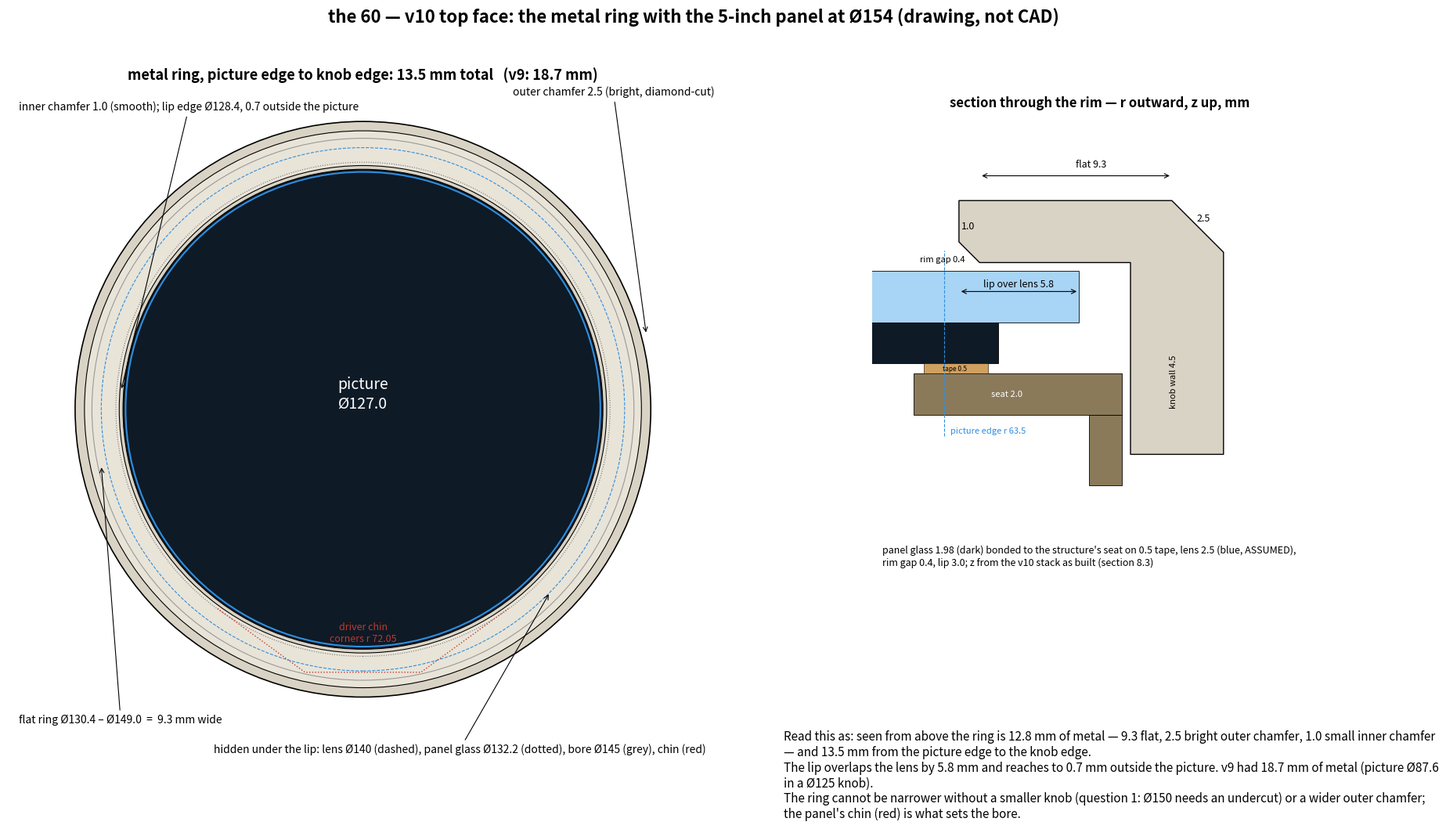

This chart was generated by the following Python code:
"""the 60 v10 - top ring drawing (Ø154, plain bore). Not CAD; numbers from V10-SPECIFICATION.md section 8.1."""
import matplotlib
matplotlib.use("Agg")
import matplotlib.pyplot as plt
from matplotlib.patches import Circle, Polygon, Rectangle

R_KNOB, CH_OUT, CH_IN = 77.0, 2.5, 1.0
R_PIC, R_LIP = 63.5, 64.2
R_LENS, R_GLASS, R_CHIN, R_BORE = 70.0, 66.1, 72.05, 72.5
flat = R_KNOB - CH_OUT - (R_LIP + CH_IN)
metal = R_KNOB - R_LIP
total = R_KNOB - R_PIC

fig = plt.figure(figsize=(19.2, 10.8), dpi=100)
fig.suptitle("the 60 — v10 top face: the metal ring with the 5-inch panel at Ø154 (drawing, not CAD)", fontsize=16, weight="bold", y=0.975)

ax = fig.add_axes([0.03, 0.08, 0.5, 0.84]); ax.set_aspect("equal"); ax.axis("off")
ax.set_xlim(-95, 95); ax.set_ylim(-95, 95)
ax.add_patch(Circle((0, 0), R_KNOB, fc="#d9d3c5", ec="k", lw=1.2))
ax.add_patch(Circle((0, 0), R_KNOB - CH_OUT, fc="#e9e4d8", ec="k", lw=0.8))
ax.add_patch(Circle((0, 0), R_LIP + CH_IN, fc="#d9d3c5", ec="k", lw=0.8))
ax.add_patch(Circle((0, 0), R_LIP, fc="#0e1a26", ec="k", lw=0.8))
ax.add_patch(Circle((0, 0), R_PIC, fc="#0e1a26", ec="#2f8fe0", lw=1.5))
for r, ls, c, lab in [(R_LENS, "--", "#2f8fe0", "lens Ø140 (ASSUMED)"), (R_GLASS, ":", "#777", "panel glass Ø132.2"), (R_BORE, "-", "#999", "knob bore Ø145")]:
    ax.add_patch(Circle((0, 0), r, fc="none", ec=c, lw=0.8, ls=ls))
# chin outline (hidden under the wall)
chin = Polygon([(-38.88, -53.33), (-15.52, -70.36), (15.52, -70.36), (38.88, -53.33)], closed=False, fc="none", ec="#c0392b", lw=1.0, ls=":")
ax.add_patch(chin)
ax.text(0, -60, "driver chin\ncorners r 72.05", color="#c0392b", ha="center", va="center", fontsize=9)
ax.text(0, 4, "picture\nØ127.0", color="w", ha="center", va="center", fontsize=14)
ax.text(0, 88, f"metal ring, picture edge to knob edge: {total:.1f} mm total   (v9: 18.7 mm)", ha="center", fontsize=13, weight="bold")
ax.annotate("outer chamfer 2.5 (bright, diamond-cut)", xy=(R_KNOB - 1.2, 20), xytext=(40, 84), fontsize=10, arrowprops=dict(arrowstyle="->", lw=0.8))
ax.annotate("inner chamfer 1.0 (smooth); lip edge Ø128.4, 0.7 outside the picture", xy=(-64.7, 5), xytext=(-92, 80), fontsize=10, arrowprops=dict(arrowstyle="->", lw=0.8))
ax.annotate(f"flat ring Ø{2*(R_LIP+CH_IN):.1f} – Ø{2*(R_KNOB-CH_OUT):.1f}  =  {flat:.1f} mm wide", xy=(-70, -15), xytext=(-92, -84), fontsize=10, arrowprops=dict(arrowstyle="->", lw=0.8))
ax.annotate("hidden under the lip: lens Ø140 (dashed), panel glass Ø132.2 (dotted), bore Ø145 (grey), chin (red)", xy=(50, -49), xytext=(-40, -92), fontsize=10, arrowprops=dict(arrowstyle="->", lw=0.8))

# section
bx = fig.add_axes([0.56, 0.30, 0.42, 0.55]); bx.set_aspect("equal"); bx.axis("off")
bx.set_title("section through the rim — r outward, z up, mm", fontsize=12, weight="bold")
z_glass0, z_glass1 = 30.9, 32.88; z_lens1 = 35.38; z_lip0 = 35.78; z_top = 38.78; z_seat0, z_seat1 = 28.4, 30.4
bx.set_xlim(60, 82); bx.set_ylim(20.5, 43)
bx.add_patch(Rectangle((R_PIC - 4, z_glass0), R_GLASS - R_PIC + 4, z_glass1 - z_glass0, fc="#0e1a26", ec="k", lw=0.6))
bx.add_patch(Rectangle((R_PIC - 4, z_glass1), R_LENS - R_PIC + 4, z_lens1 - z_glass1, fc="#a8d4f5", ec="k", lw=0.6))
bx.add_patch(Rectangle((62.0, z_seat0), 72.1 - 62.0, z_seat1 - z_seat0, fc="#8a7a5a", ec="k", lw=0.6))  # structure seat flange
bx.add_patch(Rectangle((70.5, 25), 72.1 - 70.5, z_seat0 - 25, fc="#8a7a5a", ec="k", lw=0.6))  # wall
bx.add_patch(Rectangle((62.5, z_seat1), 65.6 - 62.5, z_glass0 - z_seat1, fc="#d0a060", ec="k", lw=0.4))  # bonding tape
bx.add_patch(Polygon([(R_LIP, z_top), (R_KNOB - CH_OUT, z_top), (R_KNOB, z_top - CH_OUT), (R_KNOB, 26.5), (R_BORE, 26.5), (R_BORE, z_lip0), (R_LIP + CH_IN, z_lip0), (R_LIP, z_lip0 + CH_IN)], closed=True, fc="#d9d3c5", ec="k", lw=1.0))
bx.plot([R_PIC, R_PIC], [z_glass0 - 3.5, z_lens1 + 1], color="#2f8fe0", lw=0.8, ls="--")
bx.text(R_PIC + 0.3, z_glass0 - 3.4, "picture edge r 63.5", color="#2f8fe0", fontsize=8, ha="left")
bx.annotate("", xy=(R_LIP + CH_IN, z_top + 1.2), xytext=(R_KNOB - CH_OUT, z_top + 1.2), arrowprops=dict(arrowstyle="<->", lw=0.8)); bx.text((R_LIP + R_KNOB) / 2, z_top + 1.6, f"flat {flat:.1f}", ha="center", fontsize=9)
bx.text(R_KNOB - 1.3, z_top - 1.0, "2.5", fontsize=9); bx.text(R_LIP + 0.1, z_lip0 + 1.6, "1.0", fontsize=9)
bx.annotate("", xy=(R_LIP, z_lens1 - 1.0), xytext=(R_LENS, z_lens1 - 1.0), arrowprops=dict(arrowstyle="<->", lw=0.8)); bx.text((R_LIP + R_LENS) / 2, z_lens1 - 0.8, "lip over lens 5.8", ha="center", fontsize=9)
bx.text(64.5, z_lip0 - 0.05, "rim gap 0.4", fontsize=8, va="bottom", ha="right")
bx.text(66.5, z_seat0 + 1.0, "seat 2.0", fontsize=8, ha="center", va="center", color="w")
bx.text(64.0, z_seat1 + 0.25, "tape 0.5", fontsize=6, ha="center", va="center")
bx.text(74.6, 30, "knob wall 4.5", fontsize=8, ha="center", va="center", rotation=90)
bx.text(60.5, 21.0, "panel glass 1.98 (dark) bonded to the structure's seat on 0.5 tape, lens 2.5 (blue, ASSUMED),\nrim gap 0.4, lip 3.0; z from the v10 stack as built (section 8.3)", fontsize=9, ha="left", va="bottom")

fig.text(0.56, 0.12, f"Read this as: seen from above the ring is {metal:.1f} mm of metal — {flat:.1f} flat, 2.5 bright outer chamfer, 1.0 small inner chamfer — and {total:.1f} mm from the picture edge to the knob edge.\n"
         "The lip overlaps the lens by 5.8 mm and reaches to 0.7 mm outside the picture. v9 had 18.7 mm of metal (picture Ø87.6 in a Ø125 knob).\n"
         "The ring cannot be narrower without a smaller knob (question 1: Ø150 needs an undercut) or a wider outer chamfer; the panel's chin (red) is what sets the bore.",
         fontsize=11, ha="left", va="top", wrap=True)
fig.savefig("v10_top_ring.png")
print("flat", flat, "metal", metal, "total", total)
